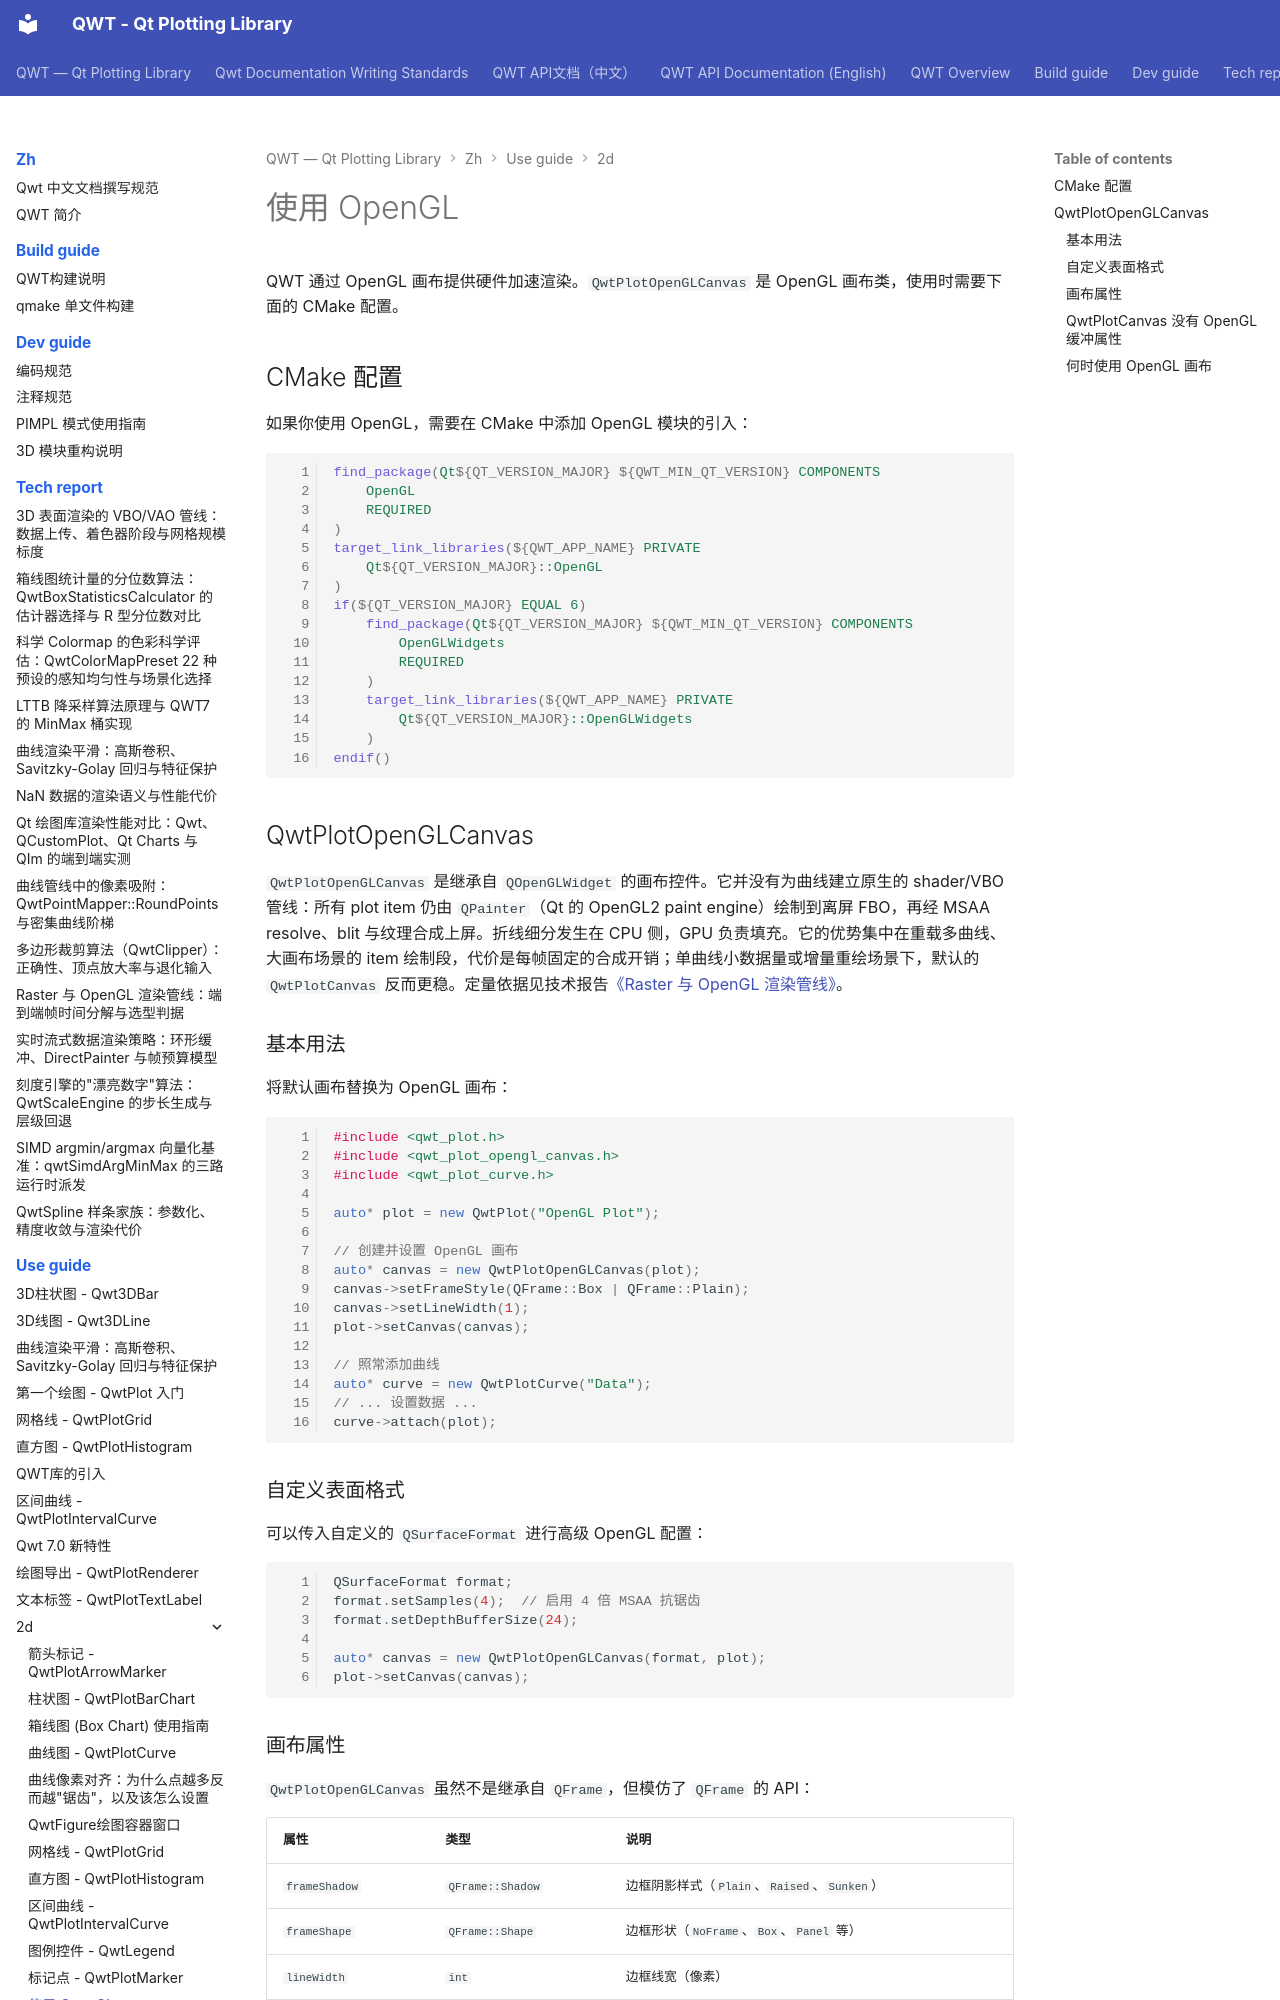

repository: czyt1988/QWT · page: zh/use-guide/2d/opengl/index.html · generator: mkdocs

# 使用 OpenGL

QWT 通过 OpenGL 画布提供硬件加速渲染。`QwtPlotOpenGLCanvas` 是 OpenGL 画布类，使用时需要下面的 CMake 配置。

## CMake 配置

如果你使用 OpenGL，需要在 CMake 中添加 OpenGL 模块的引入：

```cmake
find_package(Qt${QT_VERSION_MAJOR} ${QWT_MIN_QT_VERSION} COMPONENTS
    OpenGL
    REQUIRED
)
target_link_libraries(${QWT_APP_NAME} PRIVATE
    Qt${QT_VERSION_MAJOR}::OpenGL
)
if(${QT_VERSION_MAJOR} EQUAL 6)
    find_package(Qt${QT_VERSION_MAJOR} ${QWT_MIN_QT_VERSION} COMPONENTS
        OpenGLWidgets
        REQUIRED
    )
    target_link_libraries(${QWT_APP_NAME} PRIVATE
        Qt${QT_VERSION_MAJOR}::OpenGLWidgets
    )
endif()
```

## QwtPlotOpenGLCanvas

`QwtPlotOpenGLCanvas` 是继承自 `QOpenGLWidget` 的画布控件。它并没有为曲线建立原生的 shader/VBO 管线：所有 plot item 仍由 `QPainter`（Qt 的 OpenGL2 paint engine）绘制到离屏 FBO，再经 MSAA resolve、blit 与纹理合成上屏。折线细分发生在 CPU 侧，GPU 负责填充。它的优势集中在重载多曲线、大画布场景的 item 绘制段，代价是每帧固定的合成开销；单曲线小数据量或增量重绘场景下，默认的 `QwtPlotCanvas` 反而更稳。定量依据见技术报告[《Raster 与 OpenGL 渲染管线》](../../tech-report/raster-vs-opengl.md)。

### 基本用法

将默认画布替换为 OpenGL 画布：

```cpp
#include <qwt_plot.h>
#include <qwt_plot_opengl_canvas.h>
#include <qwt_plot_curve.h>

auto* plot = new QwtPlot("OpenGL Plot");

// 创建并设置 OpenGL 画布
auto* canvas = new QwtPlotOpenGLCanvas(plot);
canvas->setFrameStyle(QFrame::Box | QFrame::Plain);
canvas->setLineWidth(1);
plot->setCanvas(canvas);

// 照常添加曲线
auto* curve = new QwtPlotCurve("Data");
// ... 设置数据 ...
curve->attach(plot);
```
